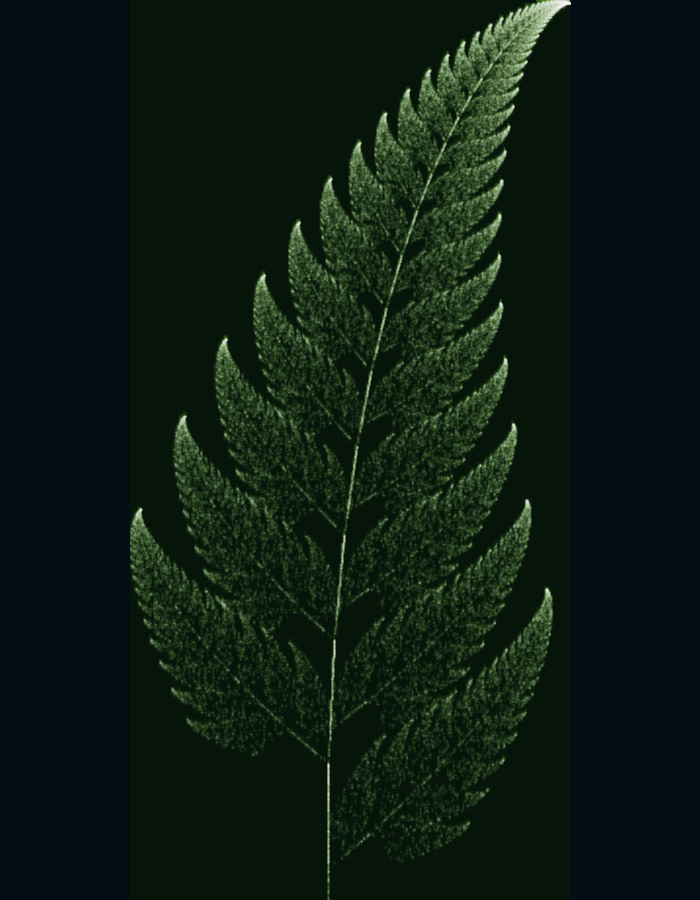

Source data for this figure (header and first rows):
x, y, type, value
0.0, 1.6, point, 
0.448, 0.824, point, 
0.1635, 0.7542, point, 
0.1692, 2.235, point, 
0.2332, 3.493, point, 
0.3379, 4.559, point, 
-1.118, 2.681, point, 
-0.843, 3.923, point, 
-0.5596, 4.969, point, 
-0.2769, 5.846, point, 
-0.001533, 6.58, point, 
0.2619, 7.193, point, 
0.5103, 7.704, point, 
0.7419, 8.128, point, 
0.9557, 8.479, point, 
1.152, 8.769, point, 
1.33, 9.007, point, 
2.323, 2.947, point, 
-0.3018, 2.783, point, 
-0.1452, 3.977, point, 
0.03564, 4.987, point, 
0.2298, 5.837, point, 
0.4288, 6.552, point, 
0.6266, 7.152, point, 
0.8187, 7.654, point, 
1.002, 8.074, point, 
1.175, 8.422, point, 
1.335, 8.712, point, 
1.484, 8.952, point, 
1.619, 9.15, point, 
1.742, 9.313, point, 
1.853, 9.446, point, 
1.953, 9.555, point, 
2.042, 9.644, point, 
2.122, 9.715, point, 
2.192, 9.773, point, 
2.254, 9.819, point, 
2.309, 9.856, point, 
2.357, 9.886, point, 
2.399, 9.908, point, 
2.435, 9.926, point, 
2.467, 9.94, point, 
2.495, 9.95, point, 
2.518, 9.958, point, 
2.41, 3.485, point, 
0.6141, 1.903, point, 
0.5981, 3.193, point, 
0.6361, 4.29, point, 
0.7123, 5.221, point, 
0.8143, 6.01, point, 
0.9326, 6.676, point, 
1.729, 2.285, point, 
1.561, 3.473, point, 
1.466, 4.489, point, 
1.426, 5.357, point, 
1.426, 6.097, point, 
1.456, 6.725, point, 
1.507, 7.258, point, 
1.571, 7.709, point, 
1.644, 8.09, point, 
... 49,940 more rows
